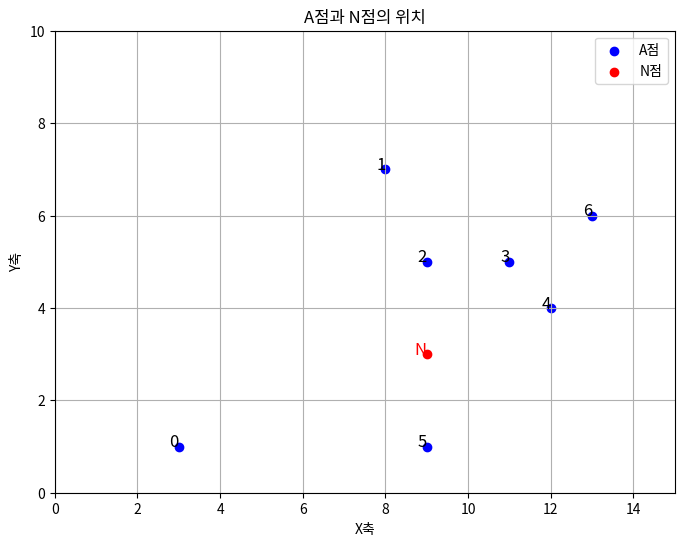

Write Python code to recreate this figure.
import matplotlib.pyplot as plt

# Given points with indices
A = [
    (3, 1),
    (8, 7),
    (9, 5),
    (11, 5),
    (12, 4),
    (9, 1),
    (13, 6),
]

N = [(9, 3)]

# Plot the points
plt.figure(figsize=(8, 6))
# Plot A points
for idx, (x, y) in enumerate(A):
    plt.scatter(x, y, color='blue', label='A점' if idx == 0 else "")
    plt.text(x, y, f'{idx}', fontsize=12, ha='right')

# Plot N points
for idx, (x, y) in enumerate(N):
    plt.scatter(x, y, color='red', label='N점' if idx == 0 else "")
    plt.text(x, y, f'N', fontsize=12, ha='right', color='red')

plt.title("A점과 N점의 위치")
plt.xlabel("X축")
plt.ylabel("Y축")
plt.grid(True)
plt.xlim(0, 15)
plt.ylim(0, 10)
plt.legend()
plt.show()
